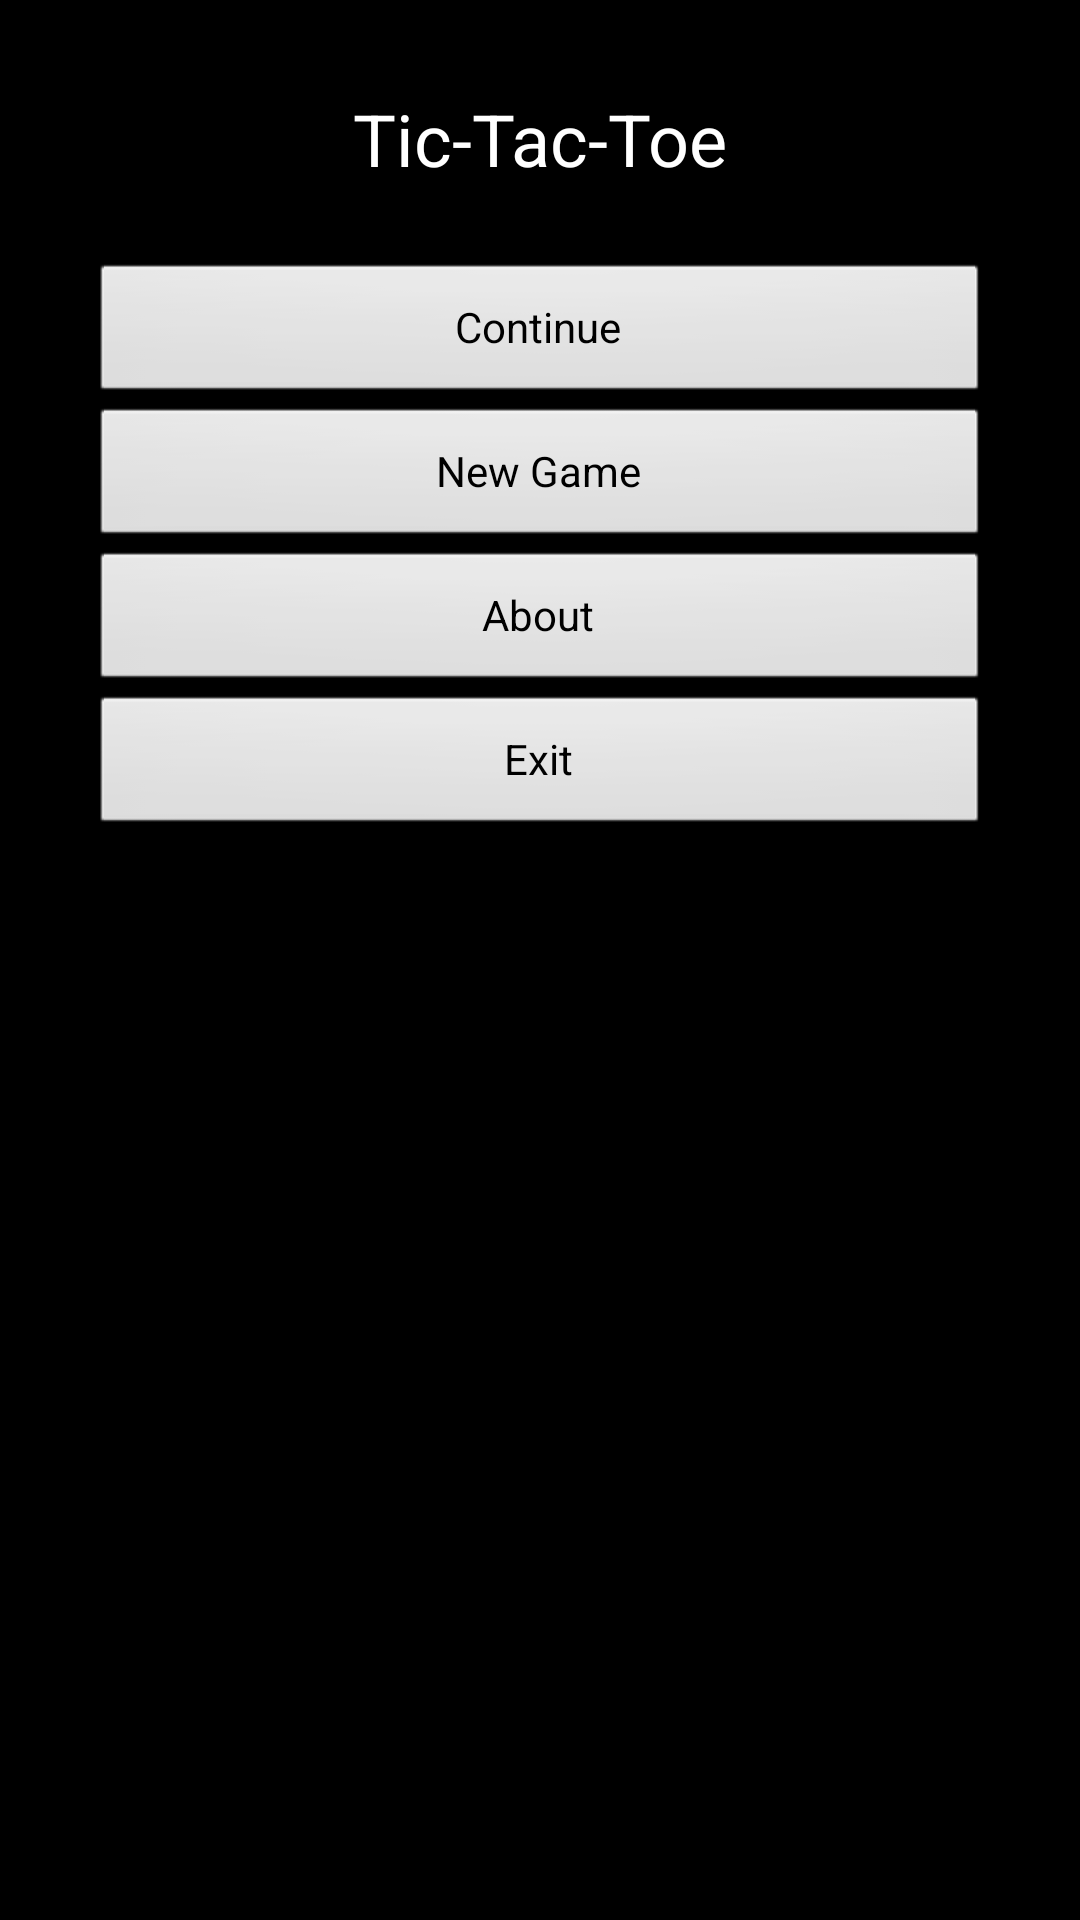

Produce the Android XML layout that renders to this screen, including the resource entries it uses.
<!-- AndroidManifest.xml: application theme AppTheme -->
<!-- res/layout/activity_main.xml -->
<LinearLayout xmlns:android="http://schemas.android.com/apk/res/android"
    xmlns:tools="http://schemas.android.com/tools"
    android:id="@+id/LinearLayout2"
    android:layout_width="fill_parent"
    android:layout_height="fill_parent"
    android:layout_margin="30dp"
    android:orientation="vertical"
    android:padding="30dip"
    tools:context=".MainActivity" >

    <TextView
        android:id="@+id/textViewTitle"
        android:layout_width="wrap_content"
        android:layout_height="wrap_content"
        android:layout_gravity="center"
        android:layout_marginBottom="25dp"
        android:text="@string/main_title"
        android:textAppearance="?android:attr/textAppearanceLarge"
        android:textSize="24sp" />

    <Button
        android:id="@+id/continue_button"
        android:layout_width="fill_parent"
        android:layout_height="wrap_content"
        android:text="@string/continue_label" />

    <Button
        android:id="@+id/new_button"
        android:layout_width="fill_parent"
        android:layout_height="wrap_content"
        android:text="@string/new_game_label" />

    <Button
        android:id="@+id/about_button"
        android:layout_width="fill_parent"
        android:layout_height="wrap_content"
        android:text="@string/about_label" />

    <Button
        android:id="@+id/exit_button"
        android:layout_width="fill_parent"
        android:layout_height="wrap_content"
        android:text="@string/exit_label" />

</LinearLayout>
<!-- resources referenced by this layout -->
<resources>
  <string name="about_label">About</string>
  <string name="continue_label">Continue</string>
  <string name="exit_label">Exit</string>
  <string name="main_title">Tic-Tac-Toe</string>
  <string name="new_game_label">New Game</string>
  <style name="AppTheme" parent="AppBaseTheme">
          
      </style>
  <style name="AppBaseTheme" parent="android:Theme.NoTitleBar">
  
          
      </style>
</resources>
